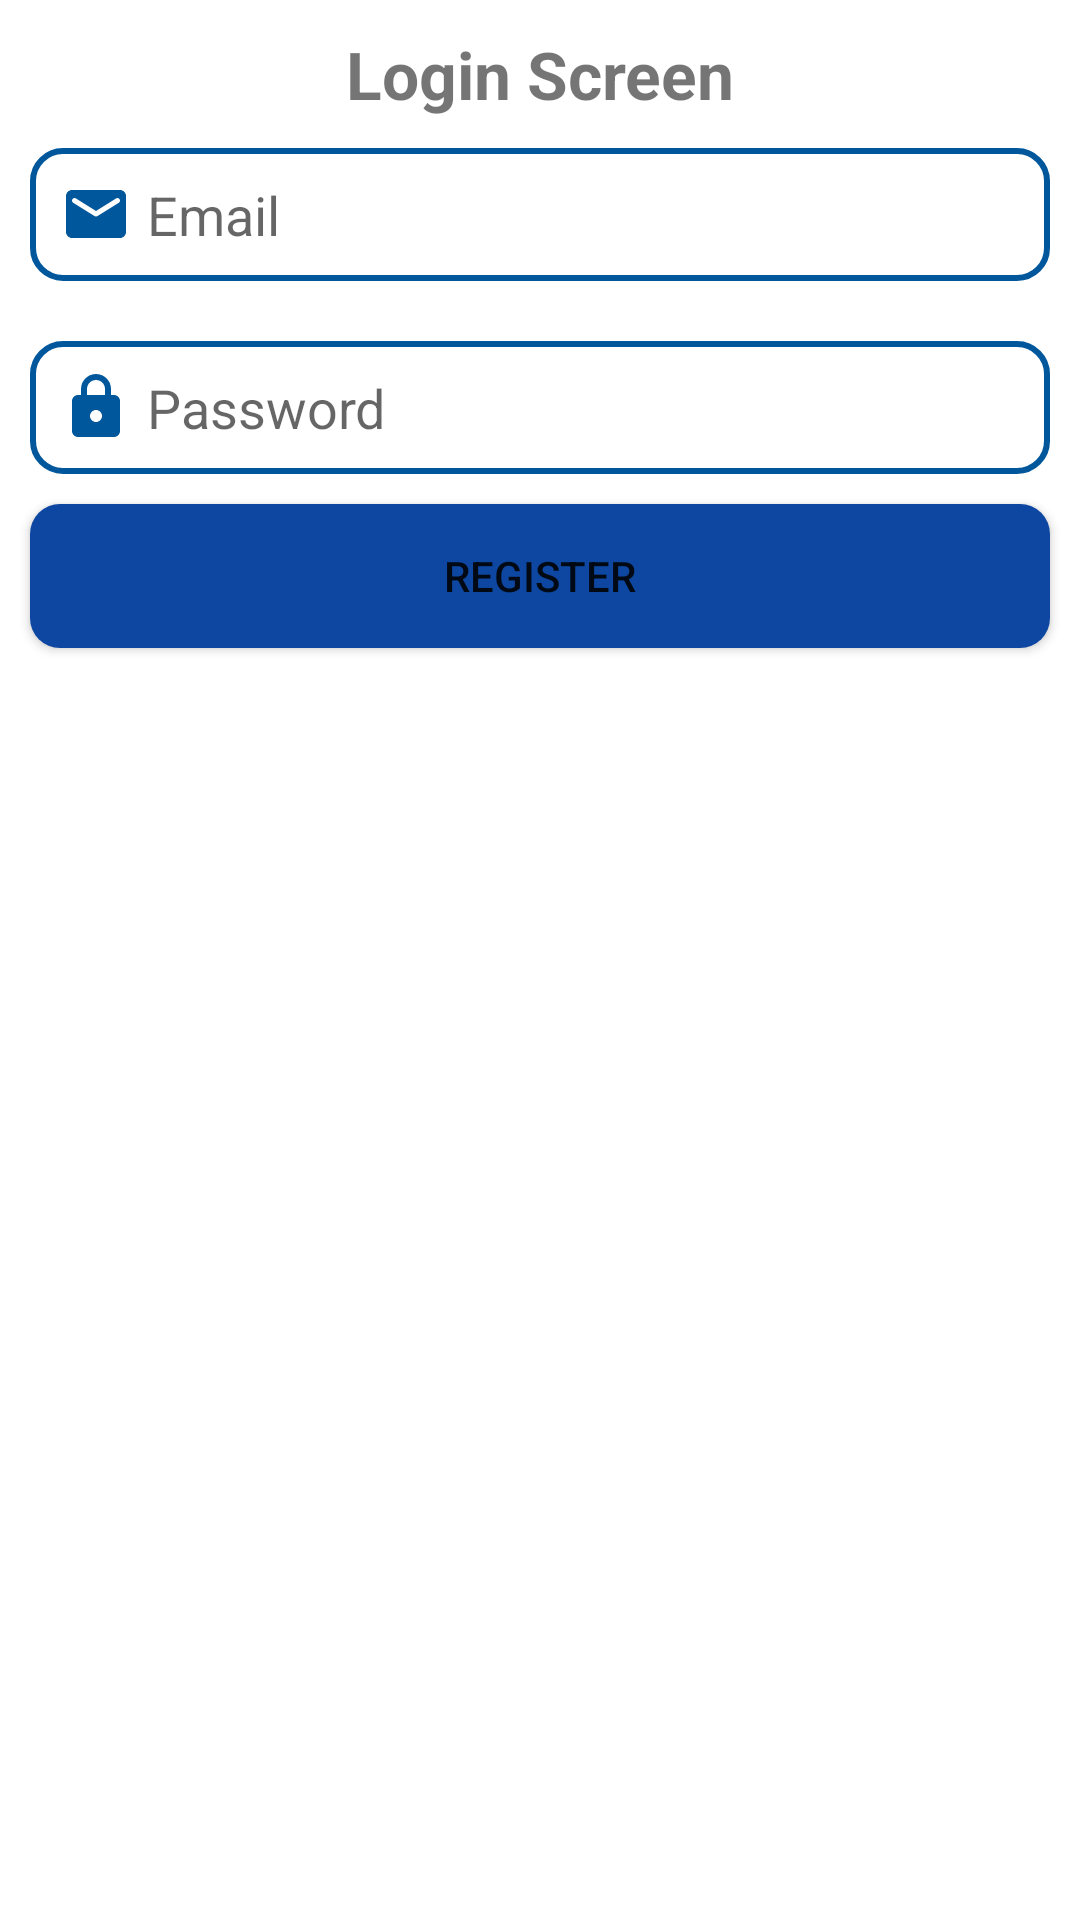

The Android layout XML behind this screen, and the referenced resources:
<!-- AndroidManifest.xml: application theme Theme.Ultras11Jul -->
<!-- res/layout/activity_register.xml -->
<?xml version="1.0" encoding="utf-8"?>
<LinearLayout xmlns:android="http://schemas.android.com/apk/res/android"
    xmlns:app="http://schemas.android.com/apk/res-auto"
    xmlns:tools="http://schemas.android.com/tools"
    android:layout_width="match_parent"
    android:layout_height="match_parent"
    android:orientation="vertical"
    tools:context=".ui.RegisterActivity">


    <TextView
        android:layout_width="match_parent"
        android:layout_height="wrap_content"
        android:layout_marginTop="10dp"
        android:ellipsize="end"
        android:gravity="center"
        android:maxLines="1"
        android:text="Login Screen"
        android:textSize="22sp"
        android:textStyle="bold" />

    <EditText
        android:id="@+id/et_email"
        android:layout_width="match_parent"
        android:layout_height="wrap_content"
        android:layout_margin="10dp"
        android:background="@drawable/edit_text_shape"
        android:drawableStart="@drawable/ic_round_email_24"
        android:drawablePadding="5dp"
        android:hint="Email"
        android:inputType="textWebEmailAddress"
        android:padding="10dp" />

    <EditText
        android:id="@+id/et_password"
        android:layout_width="match_parent"
        android:layout_height="wrap_content"
        android:layout_margin="10dp"
        android:background="@drawable/edit_text_shape"
        android:drawableStart="@drawable/ic_round_lock_24"
        android:drawablePadding="5dp"
        android:hint="Password"
        android:inputType="textPassword"
        android:padding="10dp" />


    <Button
        android:onClick="register"
        android:layout_width="match_parent"
        android:layout_height="wrap_content"
        android:layout_gravity="center"
        android:layout_marginStart="10dp"
        android:layout_marginEnd="10dp"
        android:background="@drawable/button_shape"
        android:text="Register"
        app:backgroundTint="@null" />


</LinearLayout>
<!-- resources referenced by this layout -->
<resources>
  <!-- drawable button_shape (drawable) -->
  <?xml version="1.0" encoding="utf-8"?>
  <shape android:shape="rectangle" xmlns:android="http://schemas.android.com/apk/res/android">
  
      <solid android:color="#0D47A1"/>
  
      <corners android:radius="10dp"/>
  
  </shape>
  <!-- drawable edit_text_shape (drawable) -->
  <?xml version="1.0" encoding="utf-8"?>
  <shape xmlns:android="http://schemas.android.com/apk/res/android"
      android:shape="rectangle">
  
      <stroke
          android:width="2dp"
          android:color="#01579B" />
  
      <corners android:radius="10dp"/>
  
  </shape>
  <!-- drawable ic_round_email_24 (drawable) -->
  <vector xmlns:android="http://schemas.android.com/apk/res/android"
      android:width="24dp"
      android:height="24dp"
      android:viewportWidth="24"
      android:viewportHeight="24"
      android:autoMirrored="true"
      android:tint="#01579B">
    <path
        android:fillColor="@android:color/white"
        android:pathData="M20,4L4,4c-1.1,0 -1.99,0.9 -1.99,2L2,18c0,1.1 0.9,2 2,2h16c1.1,0 2,-0.9 2,-2L22,6c0,-1.1 -0.9,-2 -2,-2zM19.6,8.25l-7.07,4.42c-0.32,0.2 -0.74,0.2 -1.06,0L4.4,8.25c-0.25,-0.16 -0.4,-0.43 -0.4,-0.72 0,-0.67 0.73,-1.07 1.3,-0.72L12,11l6.7,-4.19c0.57,-0.35 1.3,0.05 1.3,0.72 0,0.29 -0.15,0.56 -0.4,0.72z"/>
  </vector>
  <!-- drawable ic_round_lock_24 (drawable) -->
  <vector xmlns:android="http://schemas.android.com/apk/res/android"
      android:width="24dp"
      android:height="24dp"
      android:viewportWidth="24"
      android:viewportHeight="24"
      android:tint="#01579B">
    <path
        android:fillColor="@android:color/white"
        android:pathData="M18,8h-1L17,6c0,-2.76 -2.24,-5 -5,-5S7,3.24 7,6v2L6,8c-1.1,0 -2,0.9 -2,2v10c0,1.1 0.9,2 2,2h12c1.1,0 2,-0.9 2,-2L20,10c0,-1.1 -0.9,-2 -2,-2zM12,17c-1.1,0 -2,-0.9 -2,-2s0.9,-2 2,-2 2,0.9 2,2 -0.9,2 -2,2zM9,8L9,6c0,-1.66 1.34,-3 3,-3s3,1.34 3,3v2L9,8z"/>
  </vector>
  <style name="Theme.Ultras11Jul" parent="Theme.MaterialComponents.DayNight.DarkActionBar">
          
          <item name="colorPrimary">@color/purple_500</item>
          <item name="colorPrimaryVariant">@color/purple_700</item>
          <item name="colorOnPrimary">@color/white</item>
          
          <item name="colorSecondary">@color/teal_200</item>
          <item name="colorSecondaryVariant">@color/teal_700</item>
          <item name="colorOnSecondary">@color/black</item>
          
          <item name="android:statusBarColor" tools:targetApi="l">?attr/colorPrimaryVariant</item>
          
      </style>
  <!-- not gathered from this repository: default colours our renderer supplied (Android Studio template values) -->
  <color name="purple_500">#FF6200EE</color>
  <color name="purple_700">#FF3700B3</color>
  <color name="teal_200">#FF03DAC5</color>
  <color name="teal_700">#FF018786</color>
  <color name="black">#FF000000</color>
  <color name="white">#FFFFFFFF</color>
</resources>
